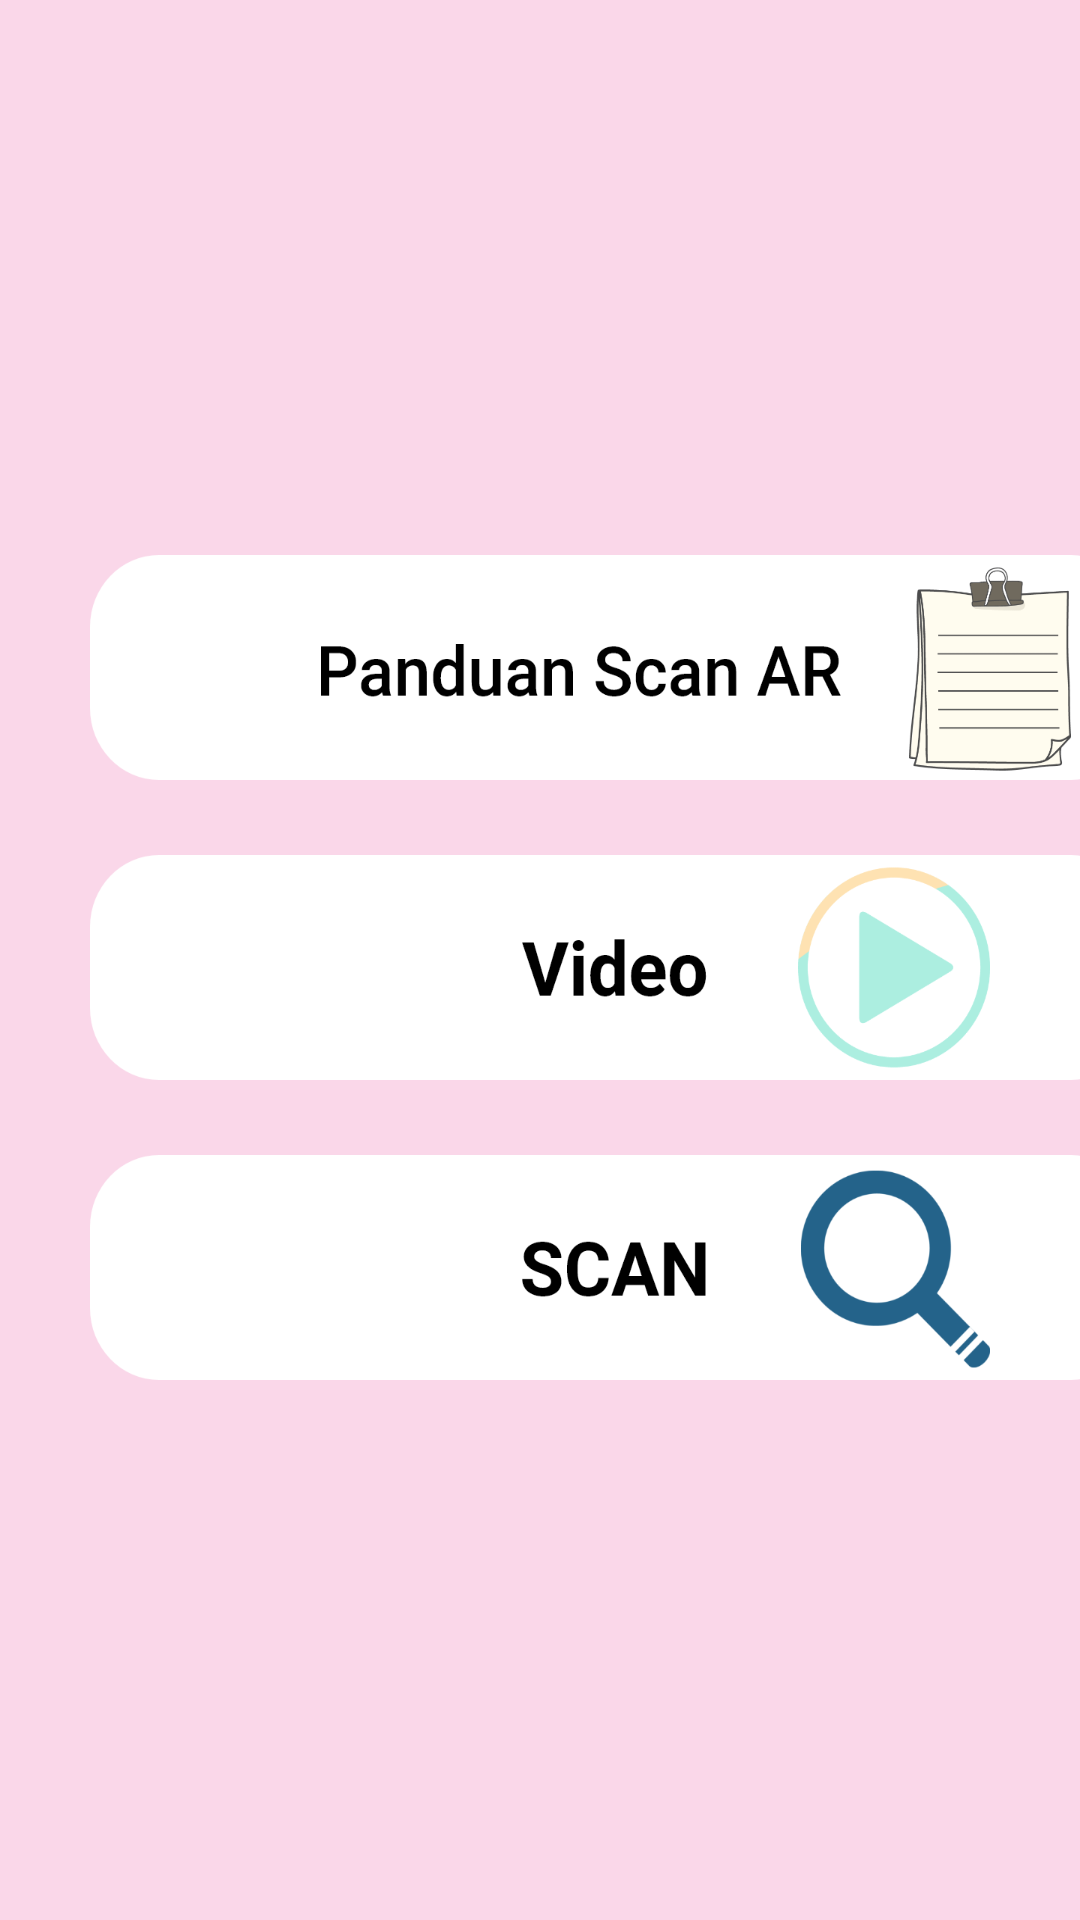

Write the Android layout XML for this screen, with the resource values it uses.
<!-- AndroidManifest.xml: application theme Theme.Intro -->
<!-- res/layout/fragment_scan_a_r.xml -->
<?xml version="1.0" encoding="utf-8"?>
<FrameLayout
    xmlns:android="http://schemas.android.com/apk/res/android"
    xmlns:tools="http://schemas.android.com/tools"
    android:layout_width="match_parent"
    android:layout_height="match_parent"
    tools:context=".FragmentScanAR"
    android:background="@color/latar2">

    <ImageButton
        android:id="@+id/btn_panduan"
        android:layout_width="350dp"
        android:layout_height="75dp"
        android:background="@drawable/panduan"
        android:layout_marginLeft="30dp"
        android:elevation="2dp"
        android:layout_marginTop="185dp">
    </ImageButton>

    <ImageButton
        android:id="@+id/btn_video"
        android:layout_width="350dp"
        android:layout_height="75dp"
        android:background="@drawable/video"
        android:layout_marginLeft="30dp"
        android:elevation="2dp"
        android:layout_marginTop="285dp">
    </ImageButton>
    <ImageButton
        android:id="@+id/btn_scan"
        android:layout_width="350dp"
        android:layout_height="75dp"
        android:background="@drawable/scan"
        android:layout_marginLeft="30dp"
        android:elevation="2dp"
        android:layout_marginTop="385dp">
    </ImageButton>

</FrameLayout>
<!-- resources referenced by this layout -->
<resources>
  <color name="latar2">#FAD7E9</color>
  <!-- drawable panduan: png bitmap (drawable, 40159 bytes) -->
  <!-- drawable scan: png bitmap (drawable, 31620 bytes) -->
  <!-- drawable video: png bitmap (drawable, 31032 bytes) -->
  <style name="Theme.Intro" parent="Theme.MaterialComponents.Light.NoActionBar">
          
          <item name="colorPrimary">@color/pink3</item>
          <item name="colorPrimaryVariant">@color/pink3</item>
          <item name="colorOnPrimary">@color/white</item>
          
          <item name="colorSecondary">@color/white</item>
          <item name="colorSecondaryVariant">@color/teal_700</item>
          <item name="colorOnSecondary">@color/black</item>
          
          <item name="android:statusBarColor" tools:targetApi="l">?attr/colorPrimaryVariant</item>
          
      </style>
  <color name="pink3">#F76CAE</color>
  <color name="white">#FFFFFFFF</color>
  <color name="teal_700">#FF018786</color>
  <color name="black">#FF000000</color>
</resources>
